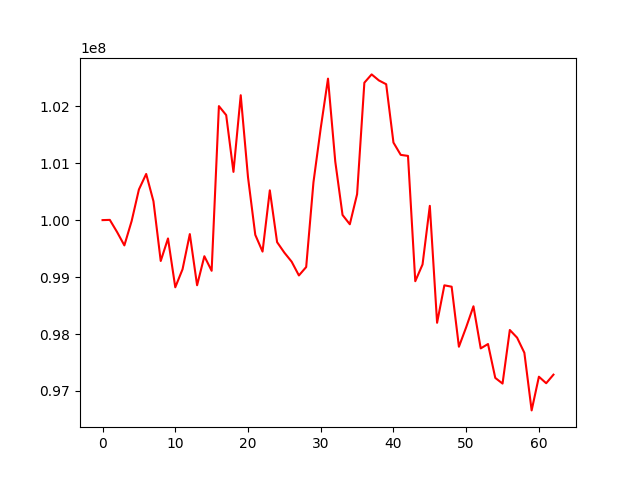

Values plotted in this chart, from the file beside it:
, 0
0, 100000000
1, 100004154
2, 99790319
3, 99556143
4, 99983344
5, 100537628
6, 100810246
7, 100331121
8, 99282463
9, 99678072
10, 98820591
11, 99137220
12, 99755208
13, 98856112
14, 99366151
15, 99110181
16, 102001725
17, 101843653
18, 100846942
19, 102192921
20, 100753943
21, 99741603
22, 99447391
23, 100522870
24, 99613200
25, 99428834
26, 99270551
27, 99028624
28, 99176207
29, 100663990
30, 101614854
31, 102483944
32, 101027496
33, 100090218
34, 99926871
35, 100455198
36, 102412677
37, 102558410
38, 102452340
39, 102385682
40, 101361578
41, 101145474
42, 101127237
43, 98927318
44, 99221580
45, 100250774
46, 98197557
47, 98855262
48, 98830849
49, 97776825
50, 98119572
51, 98487163
52, 97747926
53, 97824479
54, 97229864
55, 97130071
56, 98070910
57, 97936369
58, 97670851
59, 96659134
... 3 more rows
